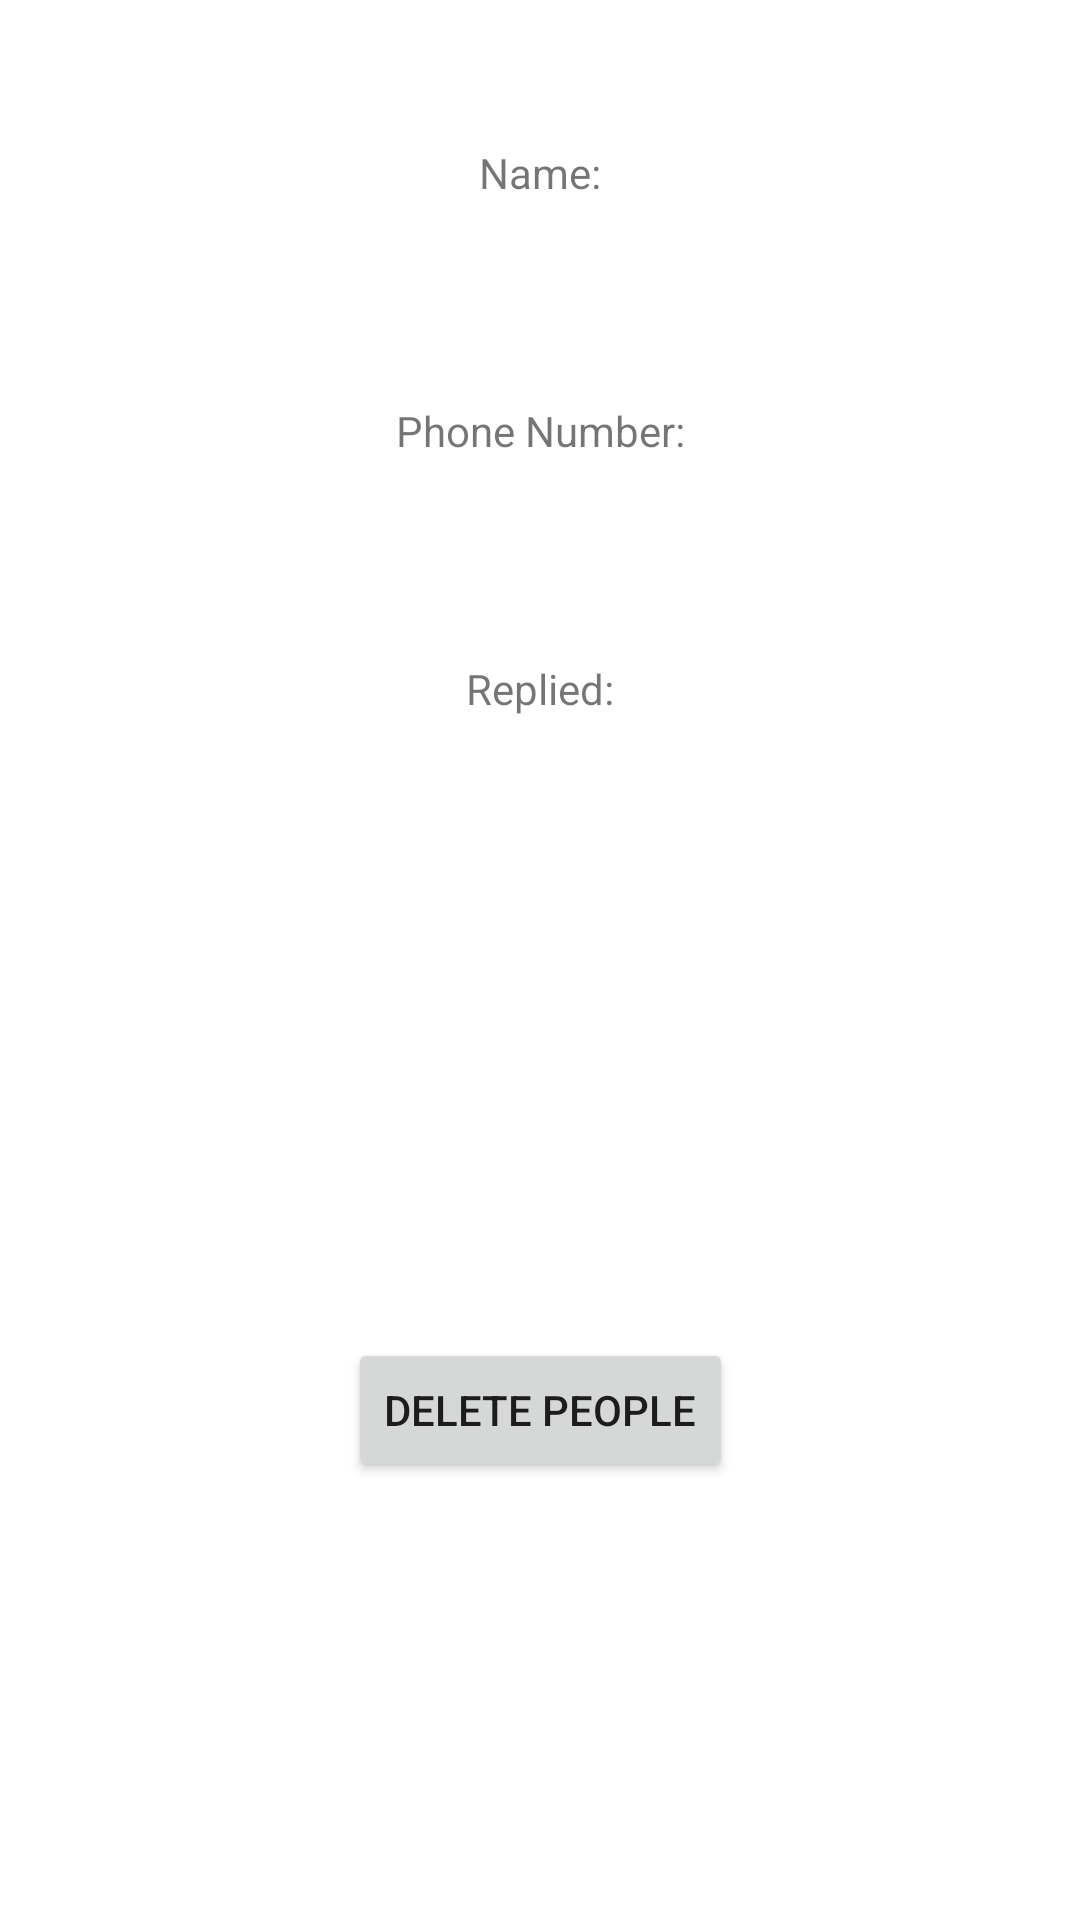

Write the Android layout XML for this screen, with the resource values it uses.
<!-- AndroidManifest.xml: application theme Theme.FirebaseWithList -->
<!-- res/layout/activity_people.xml -->
<?xml version="1.0" encoding="utf-8"?>
<androidx.constraintlayout.widget.ConstraintLayout xmlns:android="http://schemas.android.com/apk/res/android"
    xmlns:app="http://schemas.android.com/apk/res-auto"
    xmlns:tools="http://schemas.android.com/tools"
    android:layout_width="match_parent"
    android:layout_height="match_parent"
    android:padding="8dp"
    tools:context=".PeopleActivity">

    <Button
        android:id="@+id/btnDelete"
        android:layout_width="wrap_content"
        android:layout_height="wrap_content"
        android:layout_marginTop="40dp"
        android:text="Delete People"
        app:layout_constraintEnd_toEndOf="parent"
        app:layout_constraintStart_toStartOf="parent"
        app:layout_constraintTop_toBottomOf="@+id/img_qr" />

    <TextView
        android:id="@+id/tvFirstname"
        android:layout_width="match_parent"
        android:layout_height="wrap_content"
        android:layout_marginTop="8dp"
        android:gravity="center"
        app:layout_constraintEnd_toEndOf="parent"
        app:layout_constraintStart_toStartOf="parent"
        app:layout_constraintTop_toBottomOf="@+id/textView2" />

    <TextView
        android:id="@+id/textView3"
        android:layout_width="match_parent"
        android:layout_height="wrap_content"
        android:layout_marginTop="40dp"
        android:gravity="center"
        android:text="Phone Number:"
        app:layout_constraintEnd_toEndOf="parent"
        app:layout_constraintHorizontal_bias="1.0"
        app:layout_constraintStart_toStartOf="parent"
        app:layout_constraintTop_toBottomOf="@+id/tvFirstname" />

    <TextView
        android:id="@+id/tvLastname"
        android:layout_width="match_parent"
        android:layout_height="wrap_content"
        android:layout_marginTop="8dp"
        android:gravity="center"
        app:layout_constraintEnd_toEndOf="parent"
        app:layout_constraintStart_toStartOf="parent"
        app:layout_constraintTop_toBottomOf="@+id/textView3" />

    <TextView
        android:id="@+id/textView4"
        android:layout_width="match_parent"
        android:layout_height="wrap_content"
        android:layout_marginTop="40dp"
        android:gravity="center"
        android:text="Replied:"
        app:layout_constraintEnd_toEndOf="parent"
        app:layout_constraintStart_toStartOf="parent"
        app:layout_constraintTop_toBottomOf="@+id/tvLastname" />

    <TextView
        android:id="@+id/tvage"
        android:layout_width="match_parent"
        android:layout_height="wrap_content"
        android:layout_marginTop="8dp"
        android:gravity="center"
        app:layout_constraintEnd_toEndOf="parent"
        app:layout_constraintStart_toStartOf="parent"
        app:layout_constraintTop_toBottomOf="@+id/textView4" />

    <TextView
        android:id="@+id/textView2"
        android:layout_width="match_parent"
        android:layout_height="wrap_content"
        android:layout_marginTop="40dp"
        android:gravity="center"
        android:text="Name:"
        app:layout_constraintEnd_toEndOf="parent"
        app:layout_constraintStart_toStartOf="parent"
        app:layout_constraintTop_toTopOf="parent" />

    <ImageView
        android:id="@+id/img_qr"
        android:layout_width="100dp"
        android:layout_height="100dp"
        android:layout_marginTop="40dp"
        app:layout_constraintEnd_toEndOf="parent"
        app:layout_constraintStart_toStartOf="parent"
        app:layout_constraintTop_toBottomOf="@+id/tvage" />


</androidx.constraintlayout.widget.ConstraintLayout>
<!-- resources referenced by this layout -->
<resources>
  <style name="Theme.FirebaseWithList" parent="Theme.MaterialComponents.DayNight.DarkActionBar">
          
          <item name="colorPrimary">@color/purple_500</item>
          <item name="colorPrimaryVariant">@color/purple_700</item>
          <item name="colorOnPrimary">@color/white</item>
          
          <item name="colorSecondary">@color/teal_200</item>
          <item name="colorSecondaryVariant">@color/teal_700</item>
          <item name="colorOnSecondary">@color/black</item>
          
          <item name="android:statusBarColor" tools:targetApi="l">?attr/colorPrimaryVariant</item>
          
      </style>
  <!-- not gathered from this repository: default colours our renderer supplied (Android Studio template values) -->
  <color name="purple_500">#FF6200EE</color>
  <color name="purple_700">#FF3700B3</color>
  <color name="teal_200">#FF03DAC5</color>
  <color name="teal_700">#FF018786</color>
  <color name="black">#FF000000</color>
  <color name="white">#FFFFFFFF</color>
</resources>
